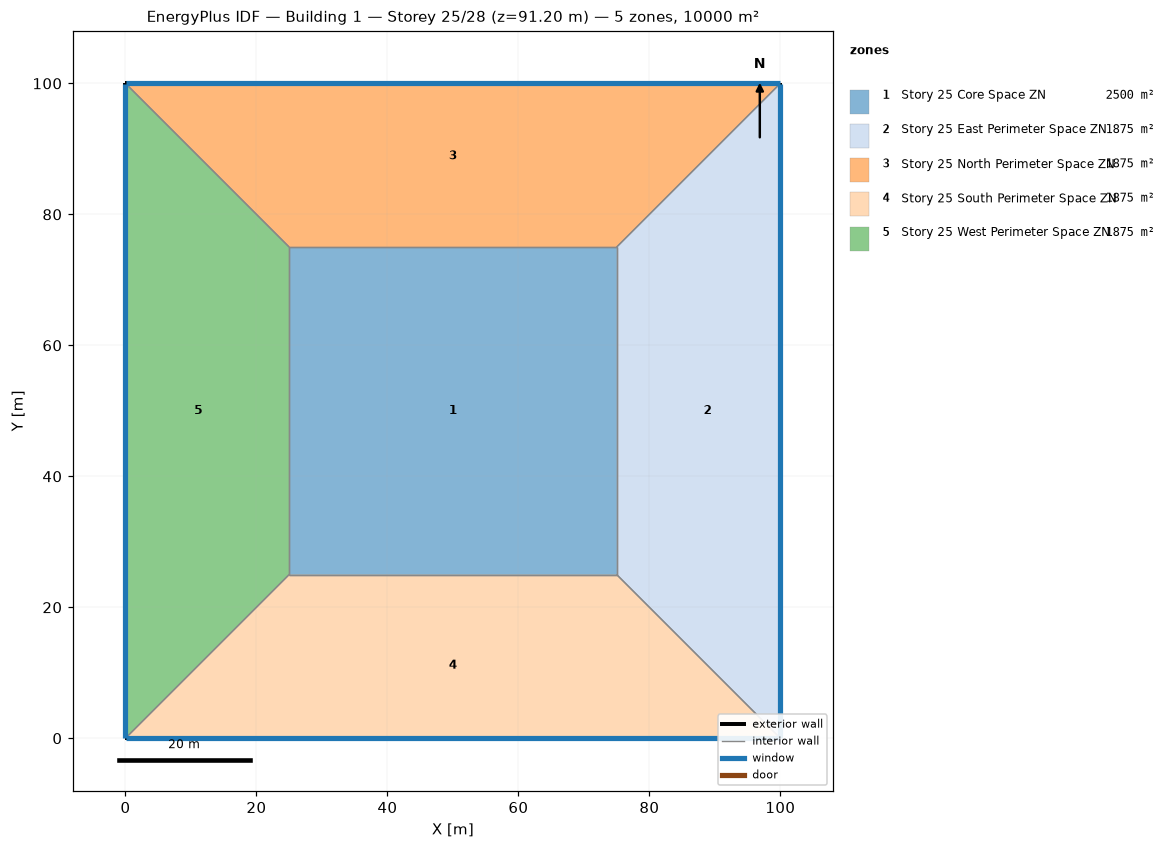
=== STOREY PLAN SPEC (per zone: floor XY polygon, exterior-wall plan segments, windows/doors) ===
zone 1: Story 25 Core Space ZN  (2500.0 m²)
  floor: (25.00, 25.00) (25.00, 75.00) (75.00, 75.00) (75.00, 25.00)
  interior walls: 4
zone 2: Story 25 East Perimeter Space ZN  (1875.0 m²)
  floor: (100.00, 100.00) (100.00, 0.00) (75.00, 25.00) (75.00, 75.00)
  exterior wall: (100.00, 0.00) – (100.00, 100.00)  [100.0 m]
    window: (100.00, 0.03) – (100.00, 99.97)  [95.0 m²]
  interior walls: 3
zone 3: Story 25 North Perimeter Space ZN  (1875.0 m²)
  floor: (0.00, 100.00) (100.00, 100.00) (75.00, 75.00) (25.00, 75.00)
  exterior wall: (100.00, 100.00) – (0.00, 100.00)  [100.0 m]
    window: (99.97, 100.00) – (0.03, 100.00)  [95.0 m²]
  interior walls: 3
zone 4: Story 25 South Perimeter Space ZN  (1875.0 m²)
  floor: (100.00, 0.00) (0.00, 0.00) (25.00, 25.00) (75.00, 25.00)
  exterior wall: (0.00, 0.00) – (100.00, 0.00)  [100.0 m]
    window: (0.03, 0.00) – (99.97, 0.00)  [95.0 m²]
  interior walls: 3
zone 5: Story 25 West Perimeter Space ZN  (1875.0 m²)
  floor: (0.00, 0.00) (0.00, 100.00) (25.00, 75.00) (25.00, 25.00)
  exterior wall: (0.00, 100.00) – (0.00, 0.00)  [100.0 m]
    window: (0.00, 99.97) – (0.00, 0.03)  [95.0 m²]
  interior walls: 3

=== DERIVED (storey summary) ===
Building: Building 1
Storey: 25 of 28  (floor level z = 91.20 m)
Storey gross floor area: 10000.0 m²
Zones on this storey: 5
  - Story 25 Core Space ZN: floor 2500.0 m²
  - Story 25 East Perimeter Space ZN: floor 1875.0 m²; exterior wall 100.0 m (380.0 m²); 1 window(s) 95.0 m²; WWR 25.0%
  - Story 25 North Perimeter Space ZN: floor 1875.0 m²; exterior wall 100.0 m (380.0 m²); 1 window(s) 95.0 m²; WWR 25.0%
  - Story 25 South Perimeter Space ZN: floor 1875.0 m²; exterior wall 100.0 m (380.0 m²); 1 window(s) 95.0 m²; WWR 25.0%
  - Story 25 West Perimeter Space ZN: floor 1875.0 m²; exterior wall 100.0 m (380.0 m²); 1 window(s) 95.0 m²; WWR 25.0%
Zone adjacency (shared interzone walls):
  - Story 25 Core Space ZN ↔ Story 25 East Perimeter Space ZN
  - Story 25 Core Space ZN ↔ Story 25 North Perimeter Space ZN
  - Story 25 Core Space ZN ↔ Story 25 South Perimeter Space ZN
  - Story 25 Core Space ZN ↔ Story 25 West Perimeter Space ZN
  - Story 25 East Perimeter Space ZN ↔ Story 25 North Perimeter Space ZN
  - Story 25 East Perimeter Space ZN ↔ Story 25 South Perimeter Space ZN
  - Story 25 North Perimeter Space ZN ↔ Story 25 West Perimeter Space ZN
  - Story 25 South Perimeter Space ZN ↔ Story 25 West Perimeter Space ZN